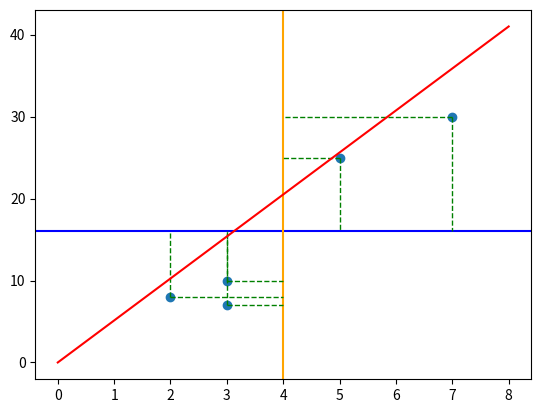

Write the Python code that produced this figure.
# scatter 10 correlated points with a given correlation coefficient

from math import sqrt
import numpy as np
import matplotlib.pyplot as plt

np.random.seed(0)

# generate 10 correlated points
x = [5.0, 2.0, 3.0, 7.0, 3.0]
y = [25.0, 8.0, 7.0, 30.0, 10.0]

# compute standard deviations
x_std = np.std(x)
y_std = np.std(y)

# plot horizontal line at mean of y
plt.axhline(np.mean(y), color="blue", linewidth=1.5)

# plot vertical line at mean of x
plt.axvline(np.mean(x), color="orange", linewidth=1.5)

mean_x = np.mean(x)
mean_y = np.mean(y)

print(f"Mean of x: {mean_x}")
print(f"Mean of y: {mean_y}")

acc = 0

for x_, y_ in zip(x, y):
    t = (y_ - mean_y) * (x_ - mean_x)
    acc += t
    # plot line that goes from the first point to the horizontal line at the mean of y
    plt.plot([x_, x_], [y_, mean_y], color="red" if t < 0 else "green", linestyle="dashed", linewidth=1)

    # for the same point plot a line that goes from the point to the vertical line at the mean of x
    plt.plot([x_, mean_x], [y_, y_], color="red" if t < 0 else "green", linestyle="dashed", linewidth=1)

print(f"Covariance of x and y: {acc}")
print(f"Standard deviation of x: {x_std}")
print(f"Standard deviation of y: {y_std}")
print(f"Product of standard deviations: {x_std * y_std}")

x_std = (sum([(x_ - mean_x)**2 for x_ in x])/len(x))**0.5

print(f"Standard deviation of x: {x_std}")

r = acc / sqrt(sum([(x_ - mean_x)**2 for x_ in x]) * sum([(y_ - mean_y)**2 for y_ in y]))
m = r * (y_std / x_std)
print(f"Correlation coefficient: {r}")
print(f"Slope: {m}")

# plot the points
plt.scatter(x, y)

# plot regression line
max_x = np.max(x) + 1
plt.plot([0, max_x], [0, m * max_x], color="red")

# plot the regression line
# plt.plot(x, slope * x + intercept, color="red")

# show the plot
plt.show()
